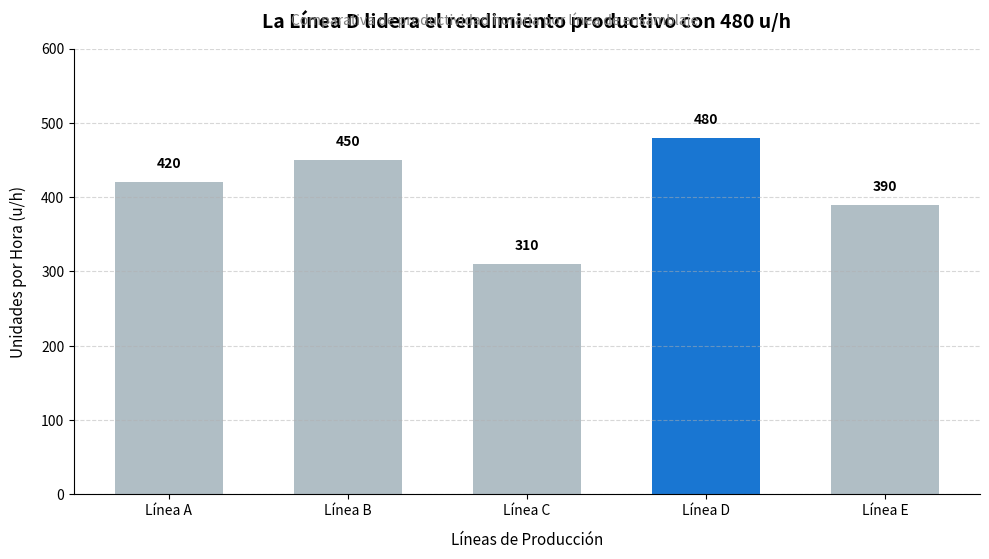

Generate this figure with matplotlib:
import matplotlib.pyplot as plt
import pandas as pd

# 1. Datos de ejemplo: Productividad por línea de producción (unidades/hora)
# Supongamos un gráfico mal hecho anterior donde se truncaba el eje Y para exagerar diferencias.
datos = {
    "Línea de Producción": [
        "Línea A",
        "Línea B",
        "Línea C",
        "Línea D",
        "Línea E",
    ],
    "Productividad (u/h)": [420, 450, 310, 480, 390],
}

df = pd.DataFrame(datos)

# 2. Configuración de la visualización optimizada
plt.figure(figsize=(10, 6))

# Color con propósito: Destacamos la línea con mayor desempeño en un color llamativo y el resto en gris neutro
colores = ["#b0bec5", "#b0bec5", "#b0bec5", "#1976d2", "#b0bec5"]

barras = plt.bar(
    df["Línea de Producción"],
    df["Productividad (u/h)"],
    color=colores,
    width=0.6,
)

# Eje Y honesto que empieza obligatoriamente en 0 para no distorsionar proporciones
plt.ylim(0, 600)

# Título con conclusión y subtítulo explicativo
plt.title(
    "La Línea D lidera el rendimiento productivo con 480 u/h",
    fontsize=14,
    fontweight="bold",
    pad=15,
)
plt.suptitle(
    "Comparativa de productividad horaria por línea de ensamblaje",
    fontsize=10,
    color="gray",
    y=0.92,
)

plt.xlabel("Líneas de Producción", fontsize=11, labelpad=10)
plt.ylabel("Unidades por Hora (u/h)", fontsize=11, labelpad=10)

# Añadir las etiquetas de valor exacto sobre cada barra para evitar fatiga visual
for barra in barras:
  altura = barra.get_height()
  plt.text(
      barra.get_x() + barra.get_width() / 2.0,
      altura + 15,
      f"{altura}",
      ha="center",
      va="bottom",
      fontsize=10,
      fontweight="bold",
  )

# Limpiar diseño (quitar bordes innecesarios)
sns_style = plt.gca()
sns_style.spines["top"].set_visible(False)
sns_style.spines["right"].set_visible(False)

plt.grid(axis="y", linestyle="--", alpha=0.5)
plt.tight_layout()

# Guardar la imagen para el repositorio
plt.savefig("grafico_rediseñado.png", dpi=300)
plt.show()
